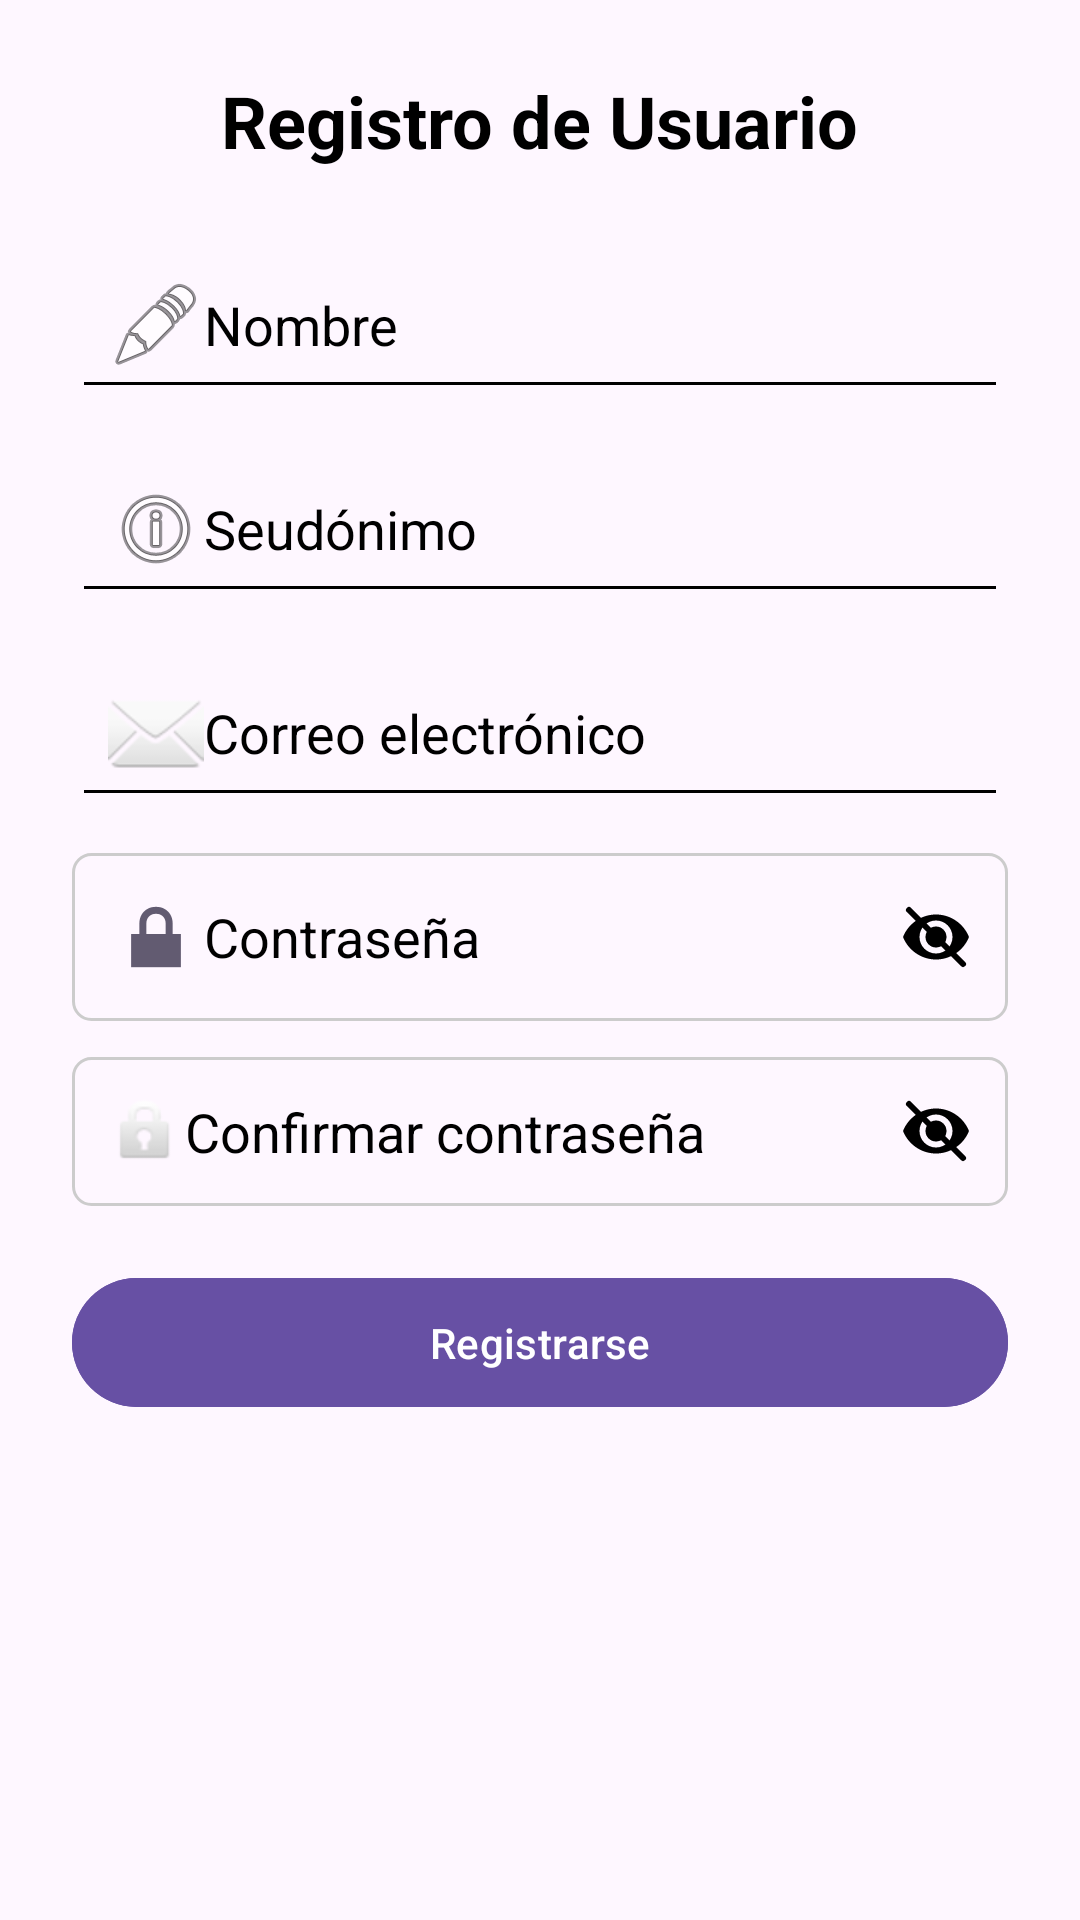

Here is an Android app screen rendered from its layout file. Give the layout XML and the strings, colors and styles it references.
<!-- AndroidManifest.xml: application theme Theme.RallyFotografico -->
<!-- res/layout/activity_registro.xml -->
<?xml version="1.0" encoding="utf-8"?>
<ScrollView xmlns:android="http://schemas.android.com/apk/res/android"
    xmlns:tools="http://schemas.android.com/tools"
    android:layout_width="match_parent"
    android:layout_height="match_parent"
    tools:context=".activities.RegistroActivity">

    <LinearLayout
        android:layout_width="match_parent"
        android:layout_height="wrap_content"
        android:orientation="vertical"
        android:padding="24dp">

        <TextView
            android:id="@+id/tvTitulo"
            android:layout_width="wrap_content"
            android:layout_height="wrap_content"
            android:text="@string/registro_titulo"
            android:textStyle="bold"
            android:textSize="24sp"
            android:layout_gravity="center_horizontal"
            android:paddingBottom="24dp"
            android:textColor="?android:textColorPrimary" />

        <EditText
            android:id="@+id/etNombre"
            android:layout_width="match_parent"
            android:layout_height="wrap_content"
            android:hint="@string/hint_nombre"
            android:inputType="textPersonName"
            android:drawableStart="@android:drawable/ic_menu_edit"
            android:tint="?attr/colorControlNormal"
            android:textColorHint="?android:textColorHint"
            android:textColor="?android:textColorPrimary"
            android:padding="12dp" />

        <EditText
            android:id="@+id/etSeudonimo"
            android:layout_width="match_parent"
            android:layout_height="wrap_content"
            android:hint="@string/hint_seudonimo"
            android:inputType="text"
            android:drawableStart="@android:drawable/ic_menu_info_details"
            android:tint="?attr/colorControlNormal"
            android:textColorHint="?android:textColorHint"
            android:textColor="?android:textColorPrimary"
            android:padding="12dp"
            android:layout_marginTop="12dp" />

        <EditText
            android:id="@+id/etEmail"
            android:layout_width="match_parent"
            android:layout_height="wrap_content"
            android:hint="@string/hint_email"
            android:inputType="textEmailAddress"
            android:drawableStart="@android:drawable/ic_dialog_email"
            android:tint="?attr/colorControlNormal"
            android:textColorHint="?android:textColorHint"
            android:textColor="?android:textColorPrimary"
            android:padding="12dp"
            android:layout_marginTop="12dp" />

        <RelativeLayout
            android:layout_width="match_parent"
            android:layout_height="wrap_content"
            android:layout_marginTop="12dp">

            <EditText
                android:id="@+id/etPassword"
                android:layout_width="match_parent"
                android:layout_height="wrap_content"
                android:hint="@string/hint_contrasena"
                android:inputType="textPassword"
                android:background="@drawable/edittext_background"
                android:paddingEnd="48dp"
                android:drawableStart="@android:drawable/ic_lock_lock"
                android:tint="?attr/colorControlNormal"
                android:textColorHint="?android:textColorHint"
                android:textColor="?android:textColorPrimary"
                android:padding="12dp" />

            <ImageView
                android:id="@+id/ivTogglePassword"
                android:layout_width="24dp"
                android:layout_height="24dp"
                android:layout_alignParentEnd="true"
                android:layout_centerVertical="true"
                android:layout_marginEnd="12dp"
                android:src="@drawable/ic_visibility_off"
                android:tint="?attr/colorControlNormal"
                android:contentDescription="@string/cd_toggle_password"
                android:clickable="true"
                android:focusable="true" />
        </RelativeLayout>

        <RelativeLayout
            android:layout_width="match_parent"
            android:layout_height="wrap_content"
            android:layout_marginTop="12dp">

            <EditText
                android:id="@+id/etConfirmarPassword"
                android:layout_width="match_parent"
                android:layout_height="wrap_content"
                android:hint="@string/hint_confirmar_contrasena"
                android:inputType="textPassword"
                android:background="@drawable/edittext_background"
                android:paddingEnd="48dp"
                android:drawableStart="@android:drawable/ic_lock_idle_lock"
                android:tint="?attr/colorControlNormal"
                android:textColorHint="?android:textColorHint"
                android:textColor="?android:textColorPrimary"
                android:padding="12dp" />

            <ImageView
                android:id="@+id/ivToggleConfirmPassword"
                android:layout_width="24dp"
                android:layout_height="24dp"
                android:layout_alignParentEnd="true"
                android:layout_centerVertical="true"
                android:layout_marginEnd="12dp"
                android:src="@drawable/ic_visibility_off"
                android:tint="?attr/colorControlNormal"
                android:contentDescription="@string/cd_toggle_confirmar_password"
                android:clickable="true"
                android:focusable="true" />
        </RelativeLayout>

        <Button
            android:id="@+id/btnRegistro"
            android:layout_width="match_parent"
            android:layout_height="wrap_content"
            android:text="@string/btn_registrarse"
            android:layout_marginTop="20dp"
            android:backgroundTint="?attr/colorPrimary"
            android:textColor="@android:color/white"
            android:padding="12dp" />

        <ProgressBar
            android:id="@+id/progressBar"
            android:layout_width="wrap_content"
            android:layout_height="wrap_content"
            android:layout_gravity="center"
            android:visibility="gone"
            android:layout_marginTop="16dp" />
    </LinearLayout>
</ScrollView>
<!-- resources referenced by this layout -->
<resources>
  <!-- drawable edittext_background (drawable) -->
  <?xml version="1.0" encoding="utf-8"?>
  <shape xmlns:android="http://schemas.android.com/apk/res/android" android:shape="rectangle">
      <solid android:color="@android:color/transparent"/>
      <stroke android:width="1dp" android:color="@color/editTextStroke"/>
      <corners android:radius="6dp"/>
  </shape>
  <!-- drawable ic_visibility_off (drawable) -->
  <?xml version="1.0" encoding="utf-8"?>
  <vector xmlns:android="http://schemas.android.com/apk/res/android"
      android:width="24dp"
      android:height="24dp"
      android:viewportWidth="24"
      android:viewportHeight="24">
  
      
      <path
          android:fillColor="?attr/colorOnSurface"
          android:pathData="M12,4.5C7.05,4.5 2.73,7.61 1,12c1.73,4.39 6.05,7.5 11,7.5s9.27,-3.11 11,-7.5c-1.73,-4.39 -6.05,-7.5 -11,-7.5zm0,13c-3.04,0 -5.5,-2.46 -5.5,-5.5S8.96,6.5 12,6.5s5.5,2.46 5.5,5.5S15.04,17.5 12,17.5zm0,-9c-1.93,0 -3.5,1.57 -3.5,3.5s1.57,3.5 3.5,3.5 3.5,-1.57 3.5,-3.5S13.93,8.5 12,8.5z"/>
  
      
      <path
          android:strokeColor="?attr/colorOnSurface"
          android:strokeWidth="2"
          android:strokeLineCap="round"
          android:strokeLineJoin="round"
          android:pathData="M3,3 L21,21"/>
  </vector>
  <string name="btn_registrarse">Registrarse</string>
  <string name="cd_toggle_confirmar_password">Mostrar confirmar contraseña</string>
  <string name="cd_toggle_password">Mostrar contraseña</string>
  <string name="hint_confirmar_contrasena">Confirmar contraseña</string>
  <string name="hint_contrasena">Contraseña</string>
  <string name="hint_email">Correo electrónico</string>
  <string name="hint_nombre">Nombre</string>
  <string name="hint_seudonimo">Seudónimo</string>
  <string name="registro_titulo">Registro de Usuario</string>
  <style name="Theme.RallyFotografico" parent="Base.Theme.RallyFotografico" />
  <color name="editTextStroke">#CCCCCC</color>
  <style name="Base.Theme.RallyFotografico" parent="Theme.Material3.DayNight.NoActionBar">
          
          <item name="colorControlNormal">@color/black</item>
          <item name="android:textColorHint">@color/black</item>
          <item name="android:textColorPrimary">@color/black</item>
      </style>
  <color name="black">#FF000000</color>
</resources>
